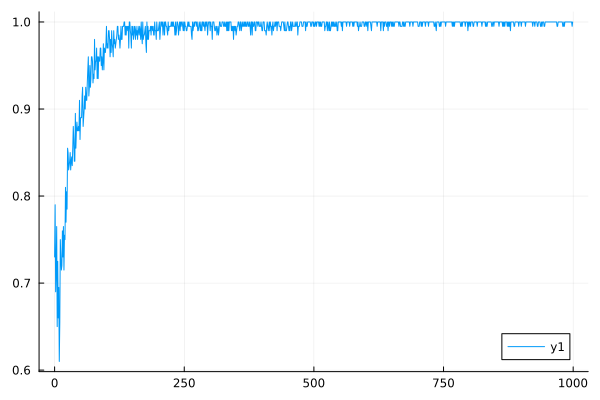

Values plotted in this chart, from the file beside it:
0	0.73
1	0.79
2	0.69
3	0.715
4	0.765
5	0.65
6	0.725
7	0.66
8	0.695
9	0.61
10	0.655
11	0.75
12	0.73
13	0.715
14	0.72
15	0.76
16	0.73
17	0.765
18	0.715
19	0.755
20	0.75
21	0.81
22	0.77
23	0.805
24	0.785
25	0.855
26	0.85
27	0.83
28	0.835
29	0.84
30	0.85
31	0.83
32	0.84
33	0.845
34	0.835
35	0.855
36	0.88
37	0.865
38	0.84
39	0.84
40	0.895
41	0.855
42	0.875
43	0.885
44	0.875
45	0.875
46	0.88
47	0.875
48	0.91
49	0.865
50	0.89
51	0.89
52	0.89
53	0.915
54	0.925
55	0.88
56	0.89
57	0.9
58	0.915
59	0.9
60	0.925
... 939 more rows
